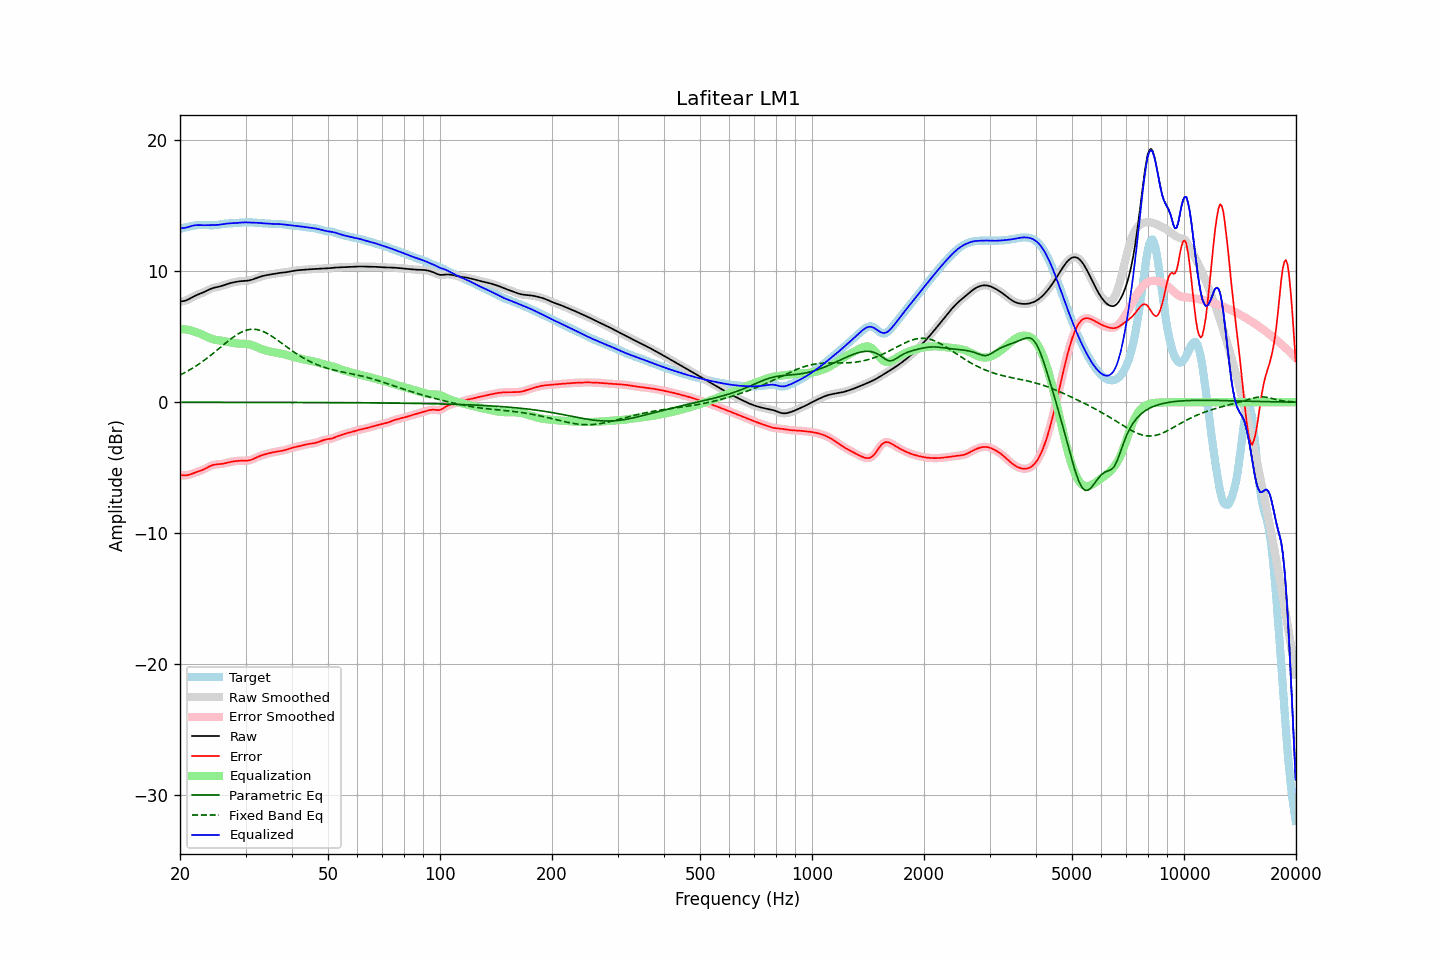

The table this chart was drawn from, first rows:
frequency, raw, error, smoothed, error_smoothed, equalization, parametric_eq, fixed_band_eq, equalized_raw, equalized_smoothed, target
20.00, 7.70, -5.55, 7.70, -5.55, 5.58, -0.00, 2.08, 13.28, 13.29, 13.26
20.20, 7.71, -5.57, 7.71, -5.58, 5.58, -0.00, 2.14, 13.29, 13.29, 13.28
20.40, 7.73, -5.59, 7.72, -5.59, 5.58, -0.00, 2.20, 13.30, 13.30, 13.31
20.61, 7.75, -5.59, 7.75, -5.59, 5.57, -0.00, 2.26, 13.32, 13.32, 13.34
20.81, 7.79, -5.58, 7.79, -5.58, 5.55, -0.00, 2.33, 13.35, 13.35, 13.37
21.02, 7.85, -5.55, 7.85, -5.56, 5.54, -0.00, 2.40, 13.38, 13.38, 13.40
21.23, 7.91, -5.52, 7.91, -5.52, 5.51, -0.00, 2.47, 13.42, 13.42, 13.43
21.44, 7.98, -5.48, 7.98, -5.48, 5.48, -0.00, 2.54, 13.46, 13.46, 13.46
21.66, 8.05, -5.43, 8.04, -5.43, 5.44, -0.01, 2.62, 13.49, 13.49, 13.48
21.87, 8.11, -5.39, 8.11, -5.39, 5.40, -0.01, 2.69, 13.51, 13.51, 13.50
22.09, 8.17, -5.35, 8.17, -5.35, 5.36, -0.01, 2.77, 13.53, 13.52, 13.52
22.31, 8.22, -5.31, 8.22, -5.31, 5.31, -0.01, 2.85, 13.53, 13.53, 13.53
22.54, 8.27, -5.27, 8.27, -5.27, 5.26, -0.01, 2.93, 13.53, 13.53, 13.53
22.76, 8.32, -5.22, 8.32, -5.22, 5.21, -0.01, 3.02, 13.53, 13.53, 13.54
22.99, 8.36, -5.17, 8.37, -5.17, 5.16, -0.01, 3.11, 13.52, 13.52, 13.54
23.22, 8.42, -5.12, 8.42, -5.11, 5.10, -0.01, 3.20, 13.52, 13.52, 13.53
23.45, 8.48, -5.05, 8.48, -5.05, 5.04, -0.01, 3.29, 13.52, 13.52, 13.53
23.69, 8.54, -4.99, 8.54, -4.99, 4.98, -0.01, 3.38, 13.52, 13.52, 13.52
23.92, 8.60, -4.92, 8.60, -4.92, 4.93, -0.01, 3.48, 13.53, 13.53, 13.52
24.16, 8.65, -4.86, 8.65, -4.86, 4.88, -0.01, 3.57, 13.53, 13.53, 13.52
24.40, 8.70, -4.82, 8.70, -4.82, 4.83, -0.01, 3.67, 13.53, 13.53, 13.52
24.65, 8.74, -4.78, 8.74, -4.78, 4.80, -0.01, 3.77, 13.54, 13.54, 13.52
24.89, 8.77, -4.76, 8.77, -4.76, 4.77, -0.01, 3.87, 13.54, 13.54, 13.53
25.14, 8.80, -4.74, 8.80, -4.74, 4.75, -0.01, 3.97, 13.54, 13.54, 13.54
25.39, 8.82, -4.73, 8.83, -4.73, 4.73, -0.01, 4.07, 13.55, 13.55, 13.56
25.65, 8.85, -4.72, 8.86, -4.72, 4.71, -0.01, 4.18, 13.57, 13.57, 13.58
25.91, 8.89, -4.71, 8.89, -4.71, 4.70, -0.01, 4.28, 13.59, 13.59, 13.60
26.16, 8.93, -4.69, 8.93, -4.69, 4.68, -0.01, 4.38, 13.61, 13.61, 13.62
26.43, 8.97, -4.66, 8.97, -4.66, 4.66, -0.01, 4.48, 13.63, 13.63, 13.64
26.69, 9.01, -4.63, 9.01, -4.63, 4.63, -0.01, 4.58, 13.65, 13.65, 13.65
26.96, 9.06, -4.60, 9.05, -4.60, 4.60, -0.01, 4.68, 13.66, 13.66, 13.66
27.23, 9.09, -4.57, 9.09, -4.57, 4.58, -0.01, 4.78, 13.67, 13.67, 13.66
27.50, 9.12, -4.54, 9.12, -4.54, 4.55, -0.01, 4.87, 13.67, 13.67, 13.67
27.77, 9.15, -4.52, 9.15, -4.52, 4.53, -0.01, 4.96, 13.68, 13.68, 13.67
28.05, 9.18, -4.50, 9.18, -4.50, 4.51, -0.01, 5.05, 13.68, 13.68, 13.68
28.33, 9.20, -4.49, 9.20, -4.49, 4.49, -0.01, 5.13, 13.69, 13.69, 13.69
28.62, 9.22, -4.48, 9.22, -4.48, 4.48, -0.01, 5.21, 13.70, 13.70, 13.70
28.90, 9.24, -4.47, 9.24, -4.47, 4.48, -0.01, 5.28, 13.72, 13.71, 13.71
29.19, 9.25, -4.47, 9.25, -4.47, 4.48, -0.01, 5.34, 13.73, 13.73, 13.72
29.48, 9.26, -4.47, 9.26, -4.47, 4.47, -0.01, 5.40, 13.73, 13.73, 13.73
29.78, 9.27, -4.47, 9.27, -4.47, 4.47, -0.01, 5.45, 13.74, 13.74, 13.74
30.08, 9.28, -4.47, 9.28, -4.47, 4.46, -0.01, 5.49, 13.74, 13.74, 13.74
30.38, 9.29, -4.46, 9.29, -4.46, 4.45, -0.01, 5.53, 13.73, 13.73, 13.75
30.68, 9.31, -4.44, 9.31, -4.44, 4.42, -0.01, 5.55, 13.73, 13.73, 13.75
30.99, 9.33, -4.41, 9.33, -4.41, 4.39, -0.01, 5.57, 13.73, 13.73, 13.74
31.30, 9.37, -4.36, 9.37, -4.36, 4.35, -0.01, 5.57, 13.72, 13.72, 13.73
31.61, 9.41, -4.31, 9.41, -4.31, 4.31, -0.01, 5.58, 13.72, 13.72, 13.72
31.93, 9.46, -4.25, 9.46, -4.25, 4.26, -0.01, 5.56, 13.71, 13.71, 13.71
32.24, 9.50, -4.19, 9.50, -4.20, 4.20, -0.01, 5.55, 13.71, 13.71, 13.70
32.57, 9.55, -4.14, 9.55, -4.14, 4.15, -0.01, 5.52, 13.70, 13.70, 13.69
32.89, 9.59, -4.09, 9.59, -4.09, 4.10, -0.01, 5.48, 13.69, 13.69, 13.68
33.22, 9.63, -4.05, 9.63, -4.05, 4.05, -0.01, 5.44, 13.68, 13.68, 13.68
33.55, 9.66, -4.01, 9.66, -4.01, 4.01, -0.01, 5.39, 13.67, 13.67, 13.67
33.89, 9.69, -3.97, 9.69, -3.97, 3.97, -0.01, 5.33, 13.66, 13.66, 13.66
34.23, 9.71, -3.94, 9.71, -3.94, 3.94, -0.01, 5.27, 13.65, 13.65, 13.65
34.57, 9.73, -3.91, 9.73, -3.91, 3.91, -0.01, 5.20, 13.64, 13.64, 13.64
34.92, 9.76, -3.88, 9.76, -3.88, 3.88, -0.01, 5.13, 13.63, 13.63, 13.63
35.27, 9.78, -3.85, 9.78, -3.85, 3.85, -0.01, 5.05, 13.63, 13.63, 13.63
35.62, 9.80, -3.82, 9.80, -3.82, 3.82, -0.01, 4.97, 13.62, 13.62, 13.62
35.97, 9.82, -3.80, 9.82, -3.80, 3.80, -0.01, 4.89, 13.62, 13.62, 13.62
... 635 more rows
